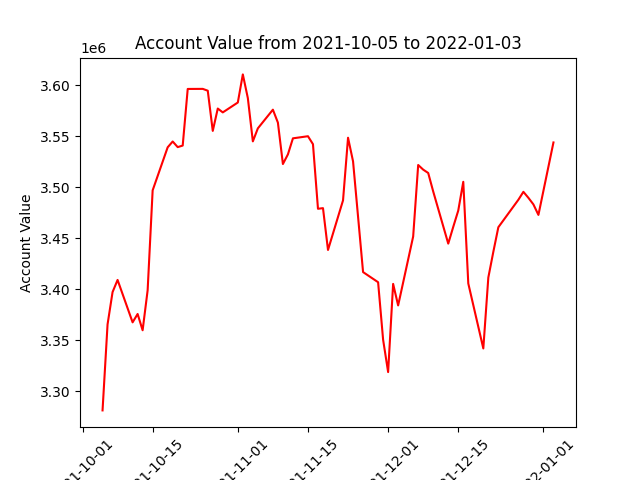

The table this chart was drawn from, first rows:
datadate, account_value
20211005, 3281383
20211006, 3365627
20211007, 3397270
20211008, 3409170
20211011, 3367633
20211012, 3375824
20211013, 3359865
20211014, 3399039
20211015, 3496924
20211018, 3539092
20211019, 3544769
20211020, 3539257
20211021, 3540793
20211022, 3596239
20211025, 3596307
20211026, 3594531
20211027, 3555135
20211028, 3577035
20211029, 3573272
20211101, 3582952
20211102, 3610487
20211103, 3587298
20211104, 3544894
20211105, 3557641
20211108, 3575938
20211109, 3563246
20211110, 3522697
20211111, 3532169
20211112, 3547865
20211115, 3549938
20211116, 3542142
20211117, 3478864
20211118, 3479487
20211119, 3438524
20211122, 3487106
20211123, 3548454
20211124, 3525293
20211126, 3416853
20211129, 3406939
20211130, 3350597
20211201, 3318920
20211202, 3405280
20211203, 3384206
20211206, 3451732
20211207, 3521750
20211208, 3517209
20211209, 3513927
20211210, 3495798
20211213, 3444749
20211214, 3461166
20211215, 3477141
20211216, 3505283
20211217, 3405731
20211220, 3342083
20211221, 3411512
20211222, 3436716
20211223, 3460785
20211227, 3487719
20211228, 3495470
20211229, 3489596
... 3 more rows
